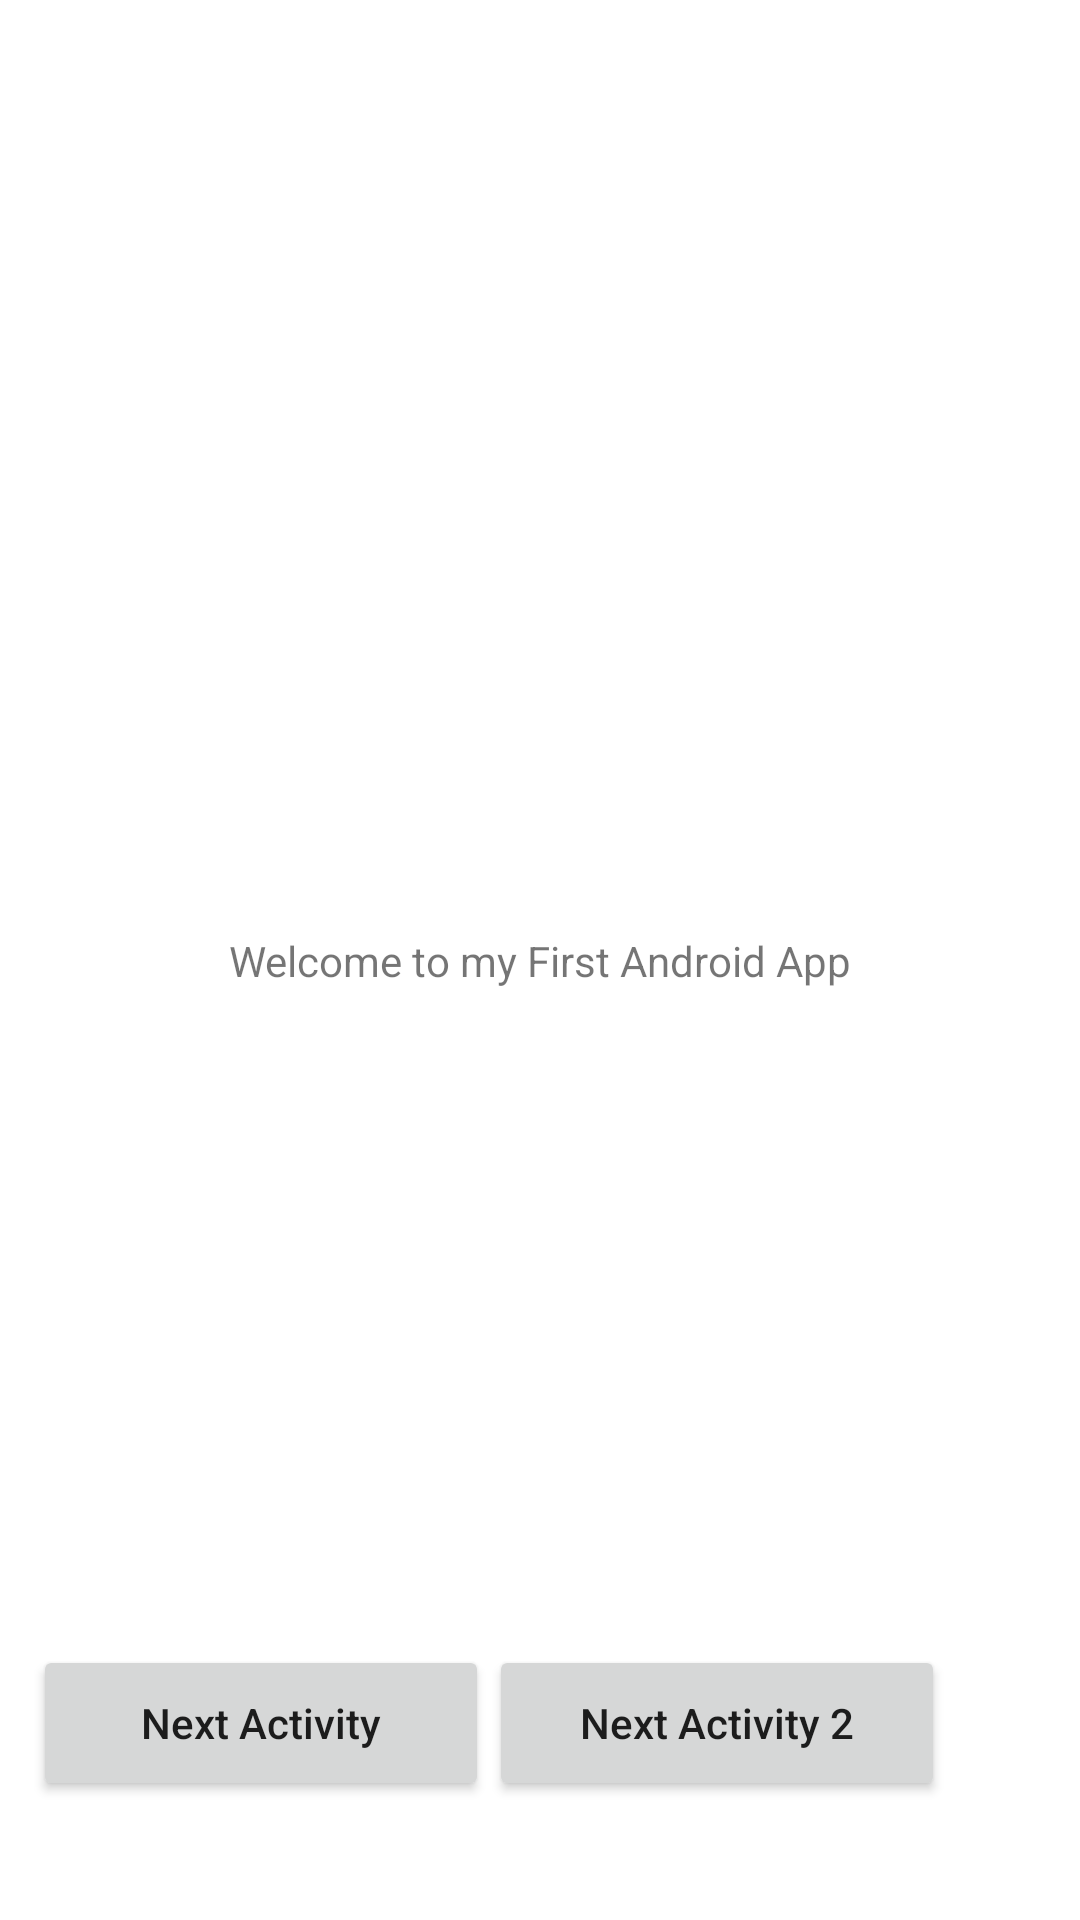

Write the Android layout XML for this screen, with the resource values it uses.
<!-- AndroidManifest.xml: application theme Theme.P0_HelloWorld -->
<!-- res/layout/activity_main.xml -->
<?xml version="1.0" encoding="utf-8"?>
<androidx.constraintlayout.widget.ConstraintLayout xmlns:android="http://schemas.android.com/apk/res/android"
    xmlns:app="http://schemas.android.com/apk/res-auto"
    xmlns:tools="http://schemas.android.com/tools"
    android:layout_width="match_parent"
    android:layout_height="match_parent"
    tools:context=".MainActivity">

    <TextView
        android:id="@+id/textView3"
        android:layout_width="wrap_content"
        android:layout_height="wrap_content"
        android:text="@string/tvWelcome"
        app:layout_constraintBottom_toBottomOf="parent"
        app:layout_constraintLeft_toLeftOf="parent"
        app:layout_constraintRight_toRightOf="parent"
        app:layout_constraintTop_toTopOf="parent" />

    <TextView
        android:id="@+id/textView2"
        android:layout_width="wrap_content"
        android:layout_height="wrap_content"
        android:layout_marginStart="176dp"
        android:layout_marginTop="43dp"
        android:layout_marginEnd="178dp"
        android:layout_marginBottom="294dp"
        android:text="@string/dev_name"
        app:layout_constraintBottom_toBottomOf="parent"
        app:layout_constraintEnd_toEndOf="parent"
        app:layout_constraintStart_toStartOf="parent"
        app:layout_constraintTop_toBottomOf="@+id/textView3" />

    <Button
        android:id="@+id/btNextActivity"
        android:layout_width="152dp"
        android:layout_height="52dp"
        android:layout_marginStart="37dp"
        android:layout_marginTop="200dp"
        android:layout_marginEnd="26dp"
        android:layout_marginBottom="41dp"
        android:text="@string/btNext_activity"
        android:textAllCaps="false"
        app:layout_constraintBottom_toBottomOf="parent"
        app:layout_constraintEnd_toStartOf="@+id/btNextActivity2"
        app:layout_constraintStart_toStartOf="parent"
        app:layout_constraintTop_toBottomOf="@+id/textView2" />

    <Button
        android:id="@+id/btNextActivity2"
        android:layout_width="152dp"
        android:layout_height="52dp"
        android:layout_marginTop="200dp"
        android:layout_marginEnd="45dp"
        android:layout_marginBottom="41dp"
        android:onClick="launchNextActivity"
        android:text="@string/btNext_activity2"
        android:textAllCaps="false"
        app:layout_constraintBottom_toBottomOf="parent"
        app:layout_constraintEnd_toEndOf="parent"
        app:layout_constraintTop_toBottomOf="@+id/textView2" />

</androidx.constraintlayout.widget.ConstraintLayout>
<!-- resources referenced by this layout -->
<resources>
  <string name="btNext_activity">Next Activity</string>
  <string name="btNext_activity2">Next Activity 2</string>
  <string name="dev_name">Alejandro Ruiz Alfas</string>
  <string name="tvWelcome">Welcome to my First Android App</string>
  <style name="Theme.P0_HelloWorld" parent="Theme.MaterialComponents.DayNight.DarkActionBar">
          
          <item name="colorPrimary">@color/purple_500</item>
          <item name="colorPrimaryVariant">@color/purple_700</item>
          <item name="colorOnPrimary">@color/white</item>
          
          <item name="colorSecondary">@color/teal_200</item>
          <item name="colorSecondaryVariant">@color/teal_700</item>
          <item name="colorOnSecondary">@color/black</item>
          
          <item name="android:statusBarColor" tools:targetApi="l">?attr/colorPrimaryVariant</item>
          
      </style>
  <!-- not gathered from this repository: default colours our renderer supplied (Android Studio template values) -->
  <color name="purple_500">#FF6200EE</color>
  <color name="purple_700">#FF3700B3</color>
  <color name="teal_200">#FF03DAC5</color>
  <color name="teal_700">#FF018786</color>
  <color name="black">#FF000000</color>
  <color name="white">#FFFFFFFF</color>
</resources>
